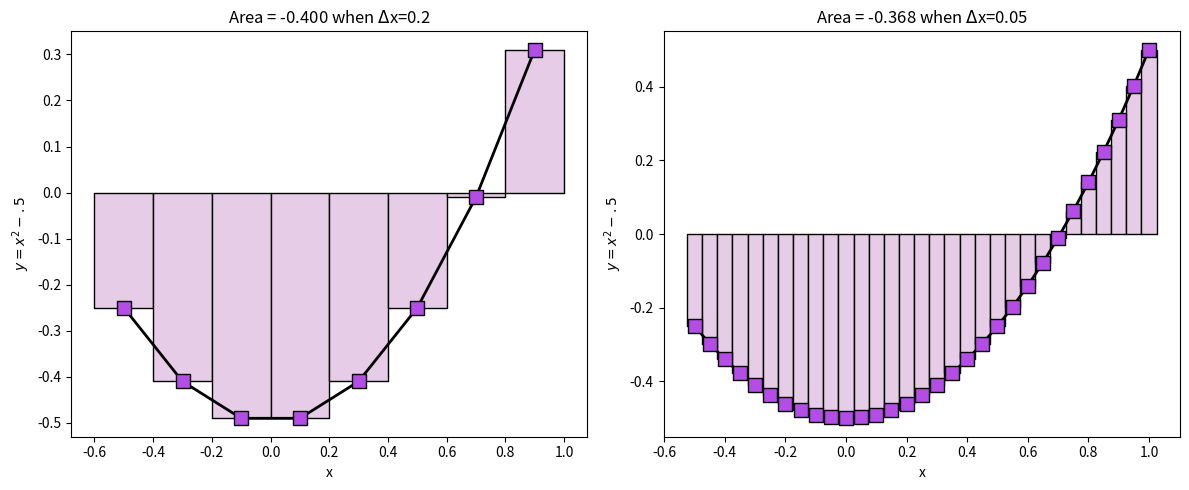
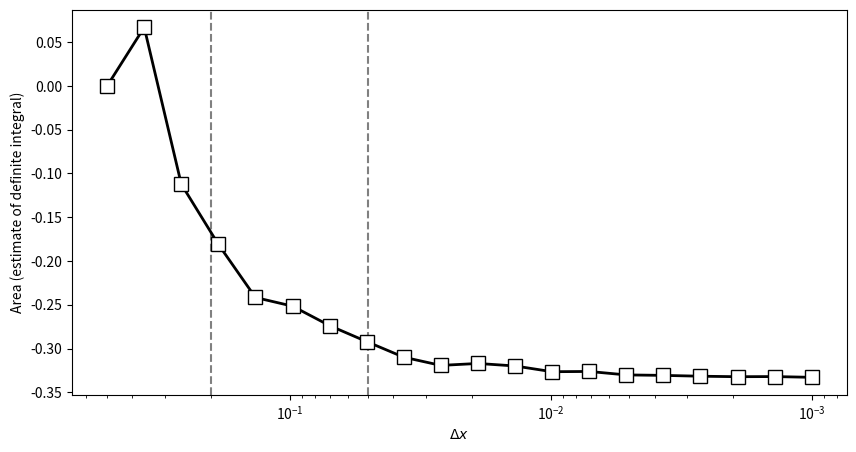

The matplotlib source for these figures, in order:
"""CodeChallenge: Geometric approximations

COURSE: Master calculus 2 using Python: integration and applications
SECTION: Intuition for integration
LECTURE: CodeChallenge: Geometric approximations
"""
import numpy as np
import matplotlib.pyplot as plt

#  # Exercise 1: Try two different dx's

# function for the function
def fx(u):
  return u**2 - .5

# define two dx's
dxs = [ .2, .05 ]

# plot the function
_, axs = plt.subplots(1, 2, figsize=(12, 5))

for idx, dx in enumerate(dxs):

  # define the resolution
  xx = np.arange(-.5, 1+dx/2, dx)

  # define the function
  y = fx(xx)

  # plot the function
  axs[idx].plot(xx, y, 'ks-', linewidth=2, markersize=10, markerfacecolor=[.7, .3, .9])

  # initialize area
  area = 0

  # plot rectangles
  for xi in xx:

    # draw the rectangle
    axs[idx].fill_between([xi-dx/2, xi+dx/2], [fx(xi), fx(xi)], edgecolor='k', facecolor=[.9, .8, .9])

    # sum the area
    area += fx(xi)*dx

  # set the labels (*after* the for-loop)
  axs[idx].set(xlabel='x', ylabel=r'$y = x^2-.5$', title=r'Area = %.3f when $\Delta$x=%g' %(area, dx))

# finalize plot
plt.tight_layout()
plt.show()

# Exercise 2: A range of dx's

# resolutions
dxs = np.logspace(np.log10(.5), np.log10(.001), 20)
areas = np.zeros(len(dxs))

# function bounds
bounds = [-1, 1]

# loop over resolutions
for i, dx in enumerate(dxs):

  # x-axis grid
  xx = np.arange(bounds[0], bounds[1]+dx, dx)

  # compute area using rectangle area formula
  area = 0
  for xi in xx: area += fx(xi)*dx

  # store final result
  areas[i] = area

_, ax = plt.subplots(1, figsize=(10, 5))

# plot the results
ax.plot(dxs, areas, 'ks-', linewidth=2, markerfacecolor='w', markersize=10)
ax.axvline(.2, linestyle='--', color='gray', zorder=-1)
ax.axvline(.05, linestyle='--', color='gray', zorder=-1)

ax.invert_xaxis()
ax.set_xscale('log')
ax.set(xlabel=r'$\Delta x$', ylabel='Area (estimate of definite integral)')
plt.show()
